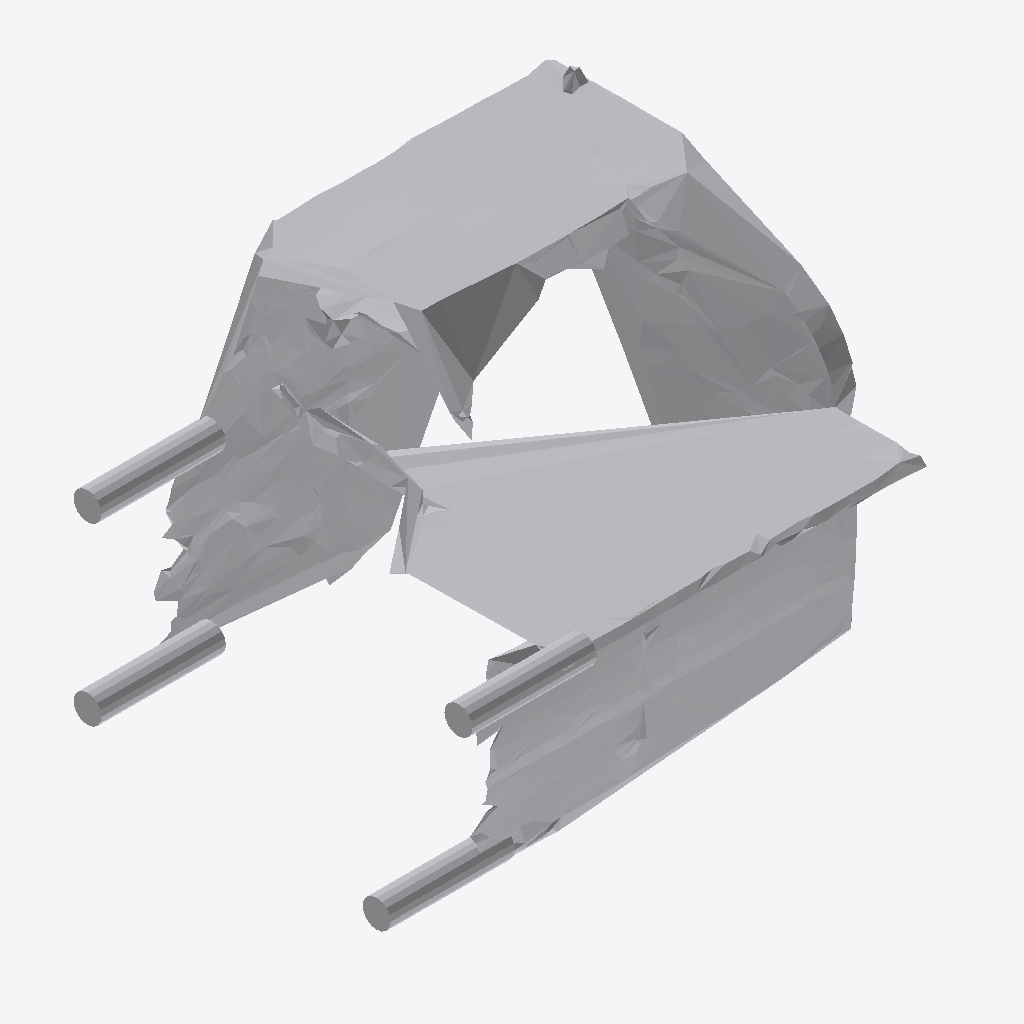
Isometric view of an IFC building model (IFC-SPF (STEP), schema IFC4, length unit metre), seen from the south-west, elements coloured by IFC class: 1 other element (light grey).
Extent 0.790 m × 0.663 m × 0.634 m (x, y, z). Storeys (1): Ground Floor at 0.00 m. Elements (1): 1 IfcFurniture.

HEADER;
FILE_DESCRIPTION(('ViewDefinition [CoordinationView]'),'2;1');
FILE_NAME('','2026-07-12T07:23:14',(''),(''),'IfcOpenShell 0.8.0','IfcOpenShell 0.8.0','');
FILE_SCHEMA(('IFC4'));
ENDSEC;
DATA;
#17=IFCPROJECT('3z4TTiM2b56xl8PfohODZu',#5,'Office Project',$,$,$,$,(#15),#10);
#20=IFCSITE('3tFYr61vDE686e$jvhLFsM',#5,'Site',$,$,#19,$,$,.ELEMENT.,$,$,$,$,$);
#22=IFCBUILDING('2A7jai5HD5oPSlpKWvSbhu',#5,'Building',$,$,#21,$,$,.ELEMENT.,$,$,$);
#24=IFCBUILDINGSTOREY('3VvOXCFqn3JOnGMDgKr2x9',#5,'Ground Floor',$,$,#23,$,$,.ELEMENT.,0.0);
#35=IFCFURNITURE('1cRT55Y4f6tOaQVCgHnPGV',#5,'list01_desk',$,$,#34,#31,$,$);
ENDSEC;
